Labelled photos from "ROI", an image-classification folder in Raihan-Moosa/Brain-Tumor-MRI-Classification-ACML-. The possible labels are: glioma, meningioma, no tumor, pituitary tumor.

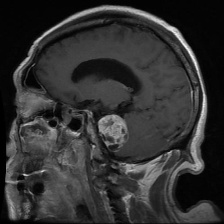
Label: meningioma

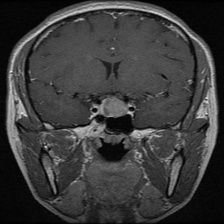
Label: pituitary tumor

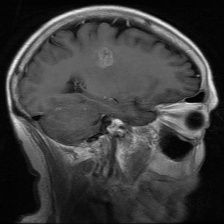
Label: glioma

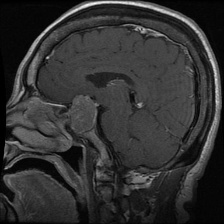
Label: pituitary tumor

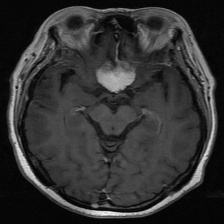
Label: meningioma

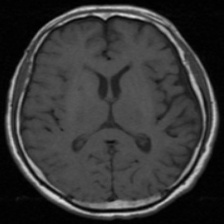
Label: no tumor
